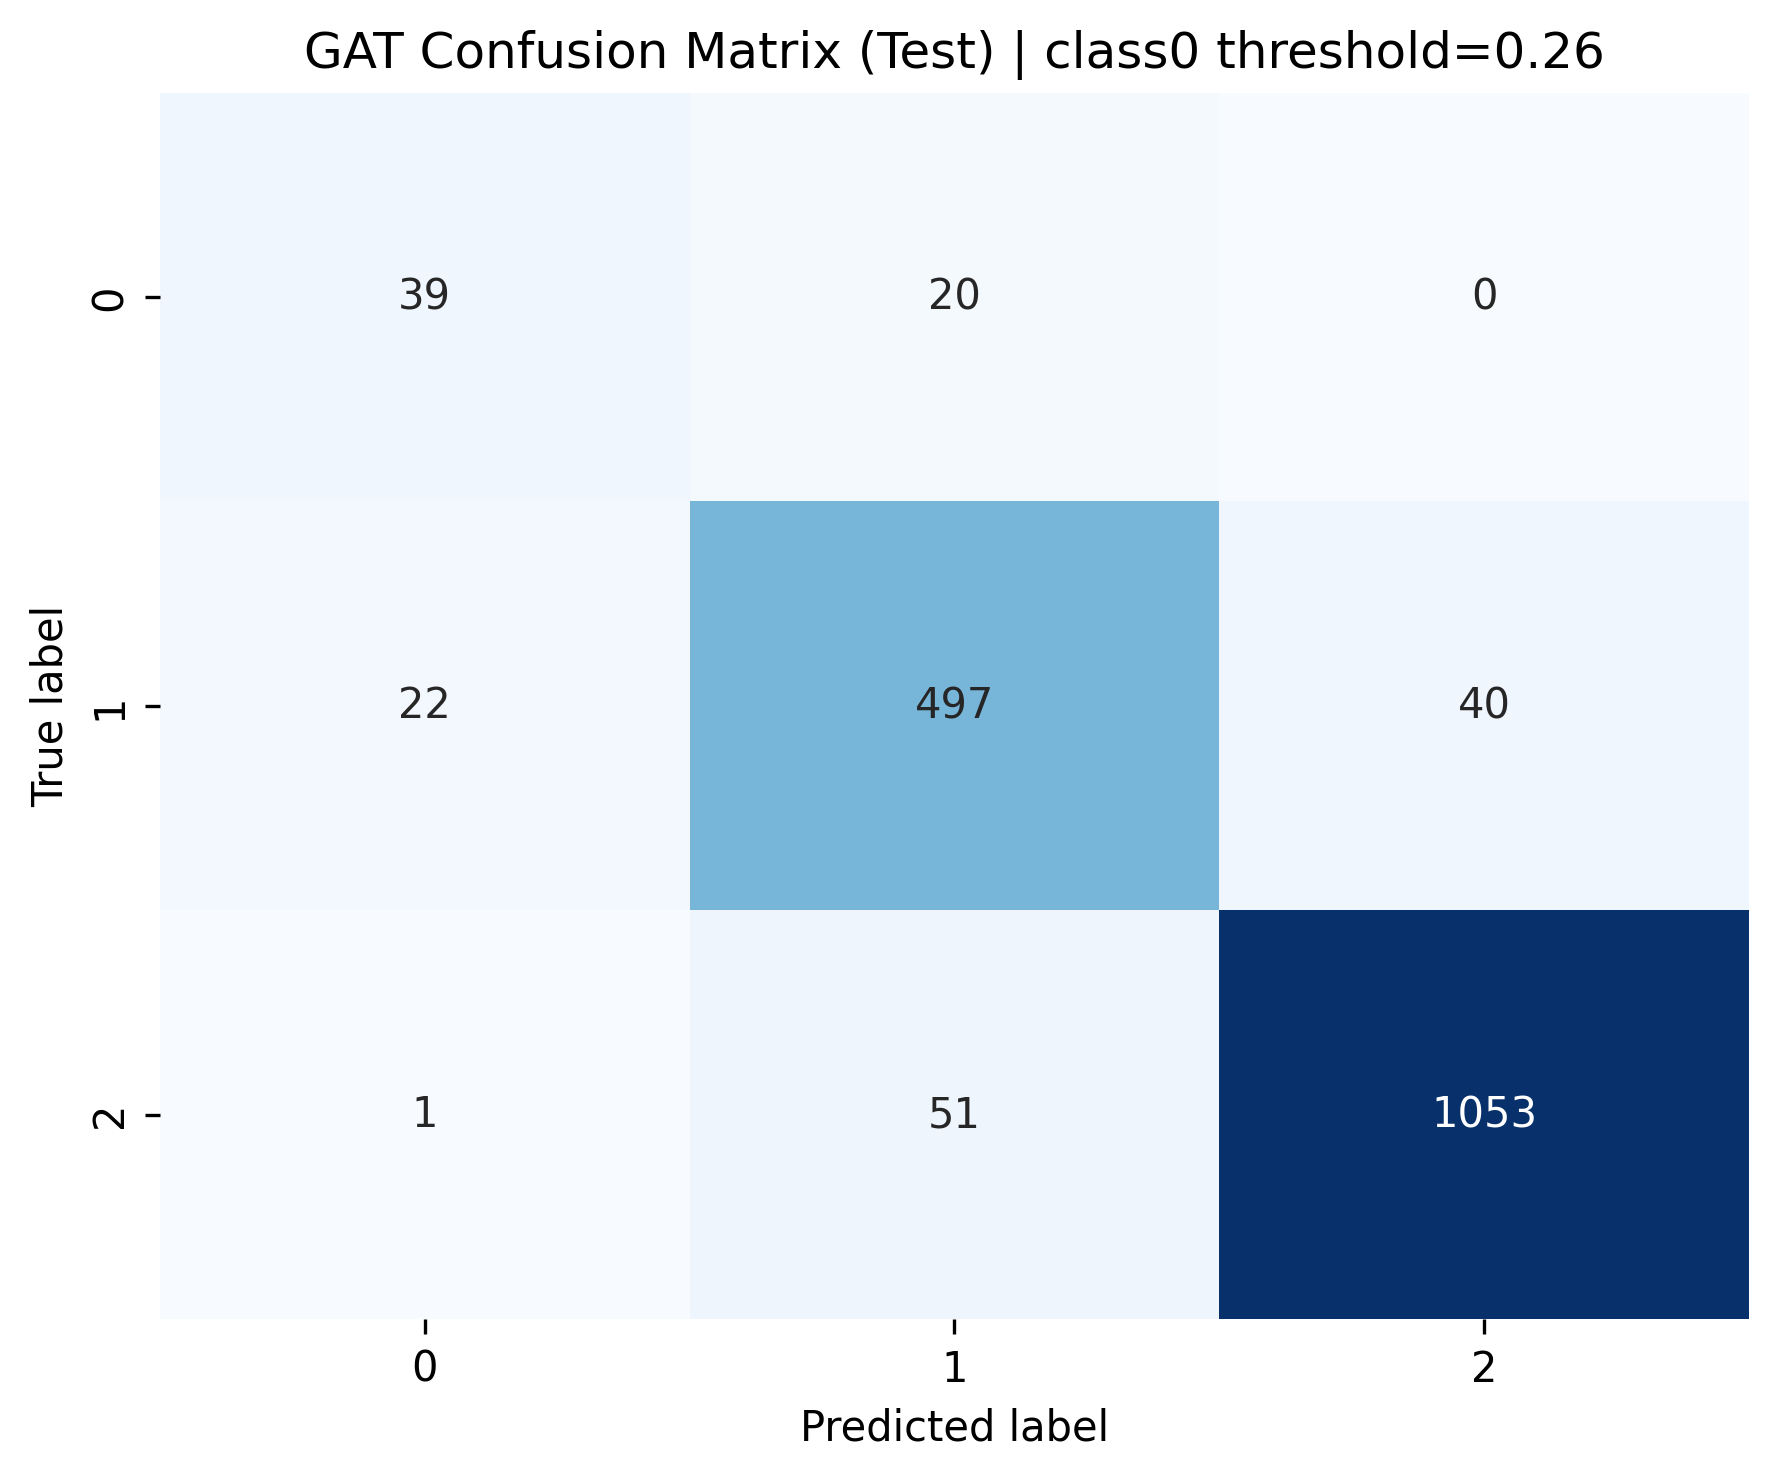

Data behind this chart, as committed beside it:
, 0, 1, 2
0, 39, 20, 0
1, 22, 497, 40
2, 1, 51, 1053
